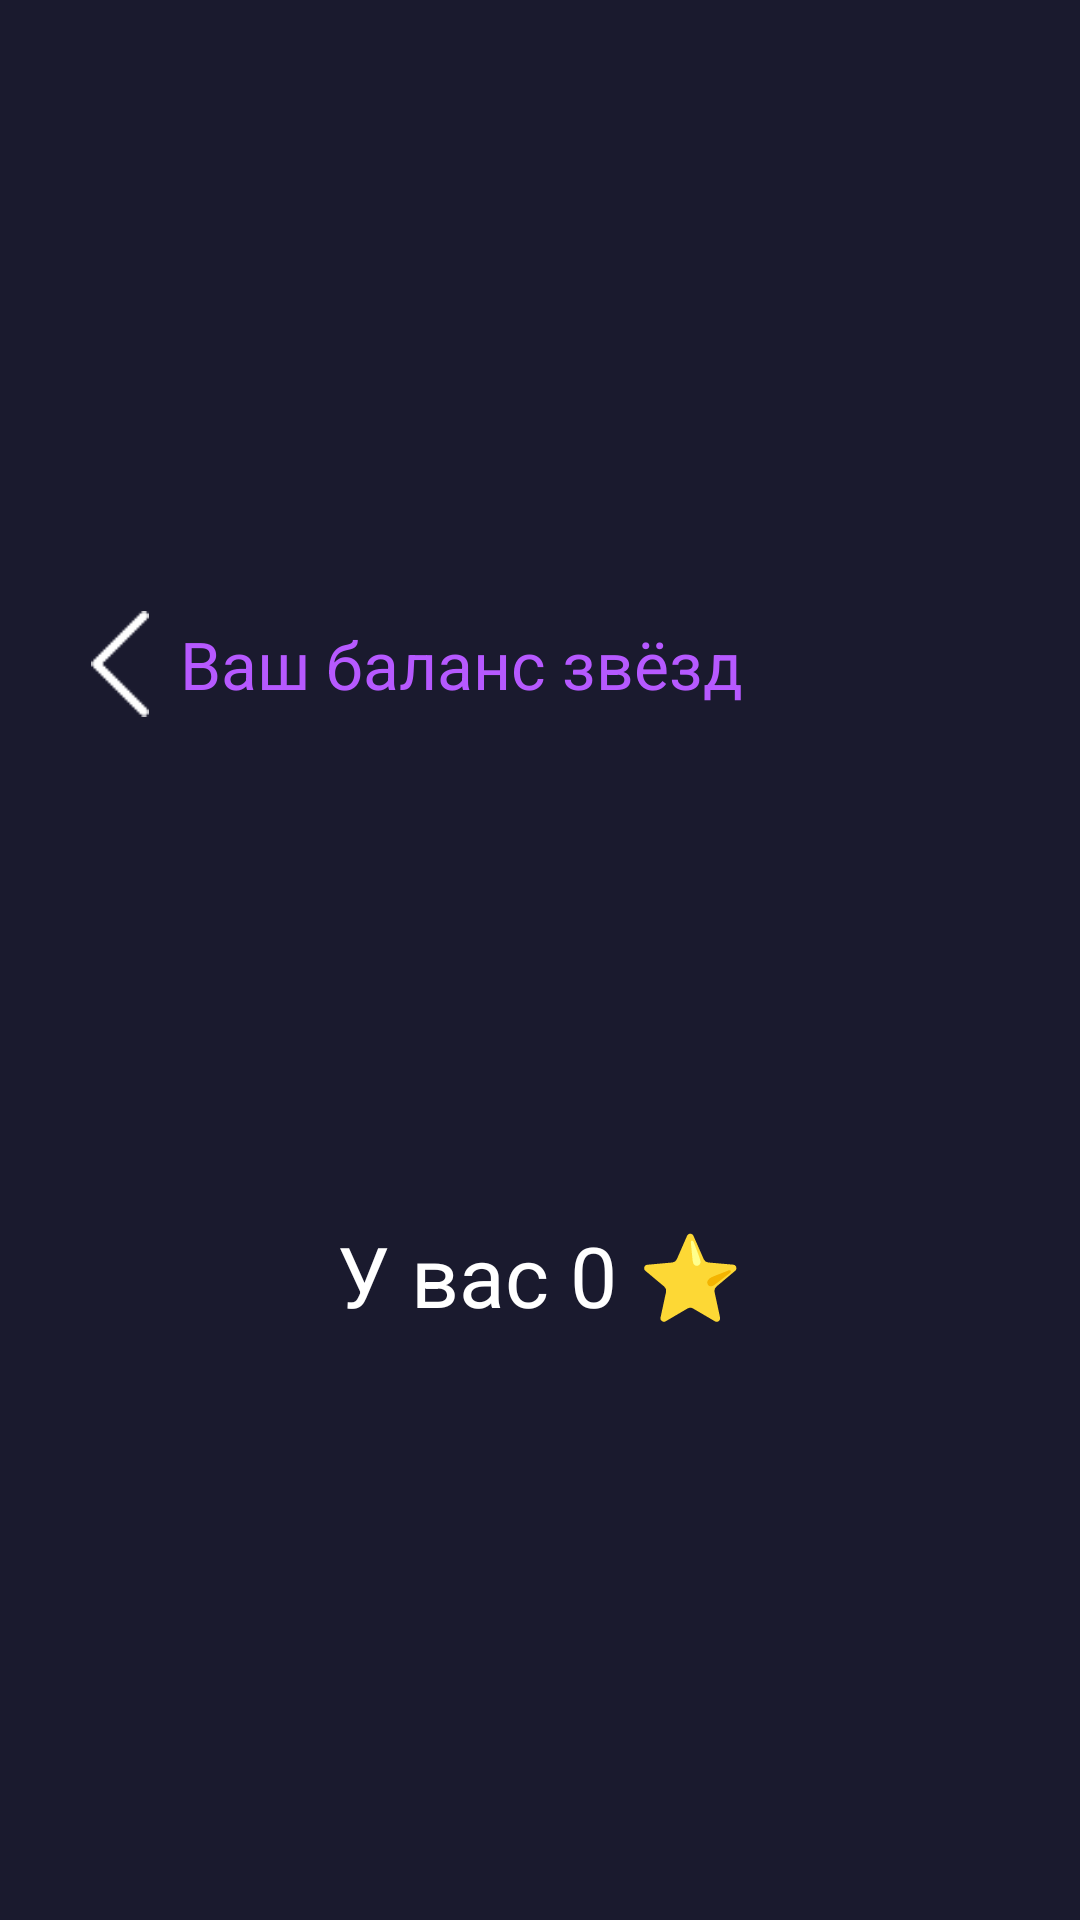

Reconstruct the res/layout file that produces this screen, plus the resources it refers to.
<!-- AndroidManifest.xml: application theme Theme.MashinistGram -->
<!-- res/layout/activity_stars.xml -->
<?xml version="1.0" encoding="utf-8"?>
<LinearLayout xmlns:android="http://schemas.android.com/apk/res/android"
    android:layout_width="match_parent"
    android:layout_height="match_parent"
    android:orientation="vertical"
    android:background="#1A1A2E"
    android:gravity="center"
    android:padding="20dp">

    <LinearLayout
        android:layout_width="match_parent"
        android:layout_height="50dp"
        android:orientation="horizontal"
        android:gravity="center_vertical">

        <ImageButton
            android:id="@+id/backBtn"
            android:layout_width="40dp"
            android:layout_height="40dp"
            android:src="@drawable/back"
            android:background="#1A1A2E"
            android:scaleType="centerInside"/>

        <TextView
            android:layout_width="wrap_content"
            android:layout_height="wrap_content"
            android:text="Ваш баланс звёзд"
            android:textSize="22sp"
            android:textColor="#B659FF"/>
    </LinearLayout>

    <ImageView
        android:layout_width="80dp"
        android:layout_height="80dp"
        android:src="@drawable/star"
        android:layout_marginTop="60dp"
        android:tint="#FFD700"/>

    <TextView
        android:id="@+id/starsBalance"
        android:layout_width="wrap_content"
        android:layout_height="wrap_content"
        android:text="У вас 0 ⭐"
        android:textSize="28sp"
        android:textColor="#FFFFFF"
        android:layout_marginTop="20dp"/>

</LinearLayout>
<!-- resources referenced by this layout -->
<resources>
  <!-- drawable back: png bitmap (drawable, 89272 bytes) -->
  <style name="Theme.MashinistGram" parent="Theme.AppCompat.NoActionBar">
          <item name="android:windowBackground">#1A1A2E</item>
      </style>
</resources>
